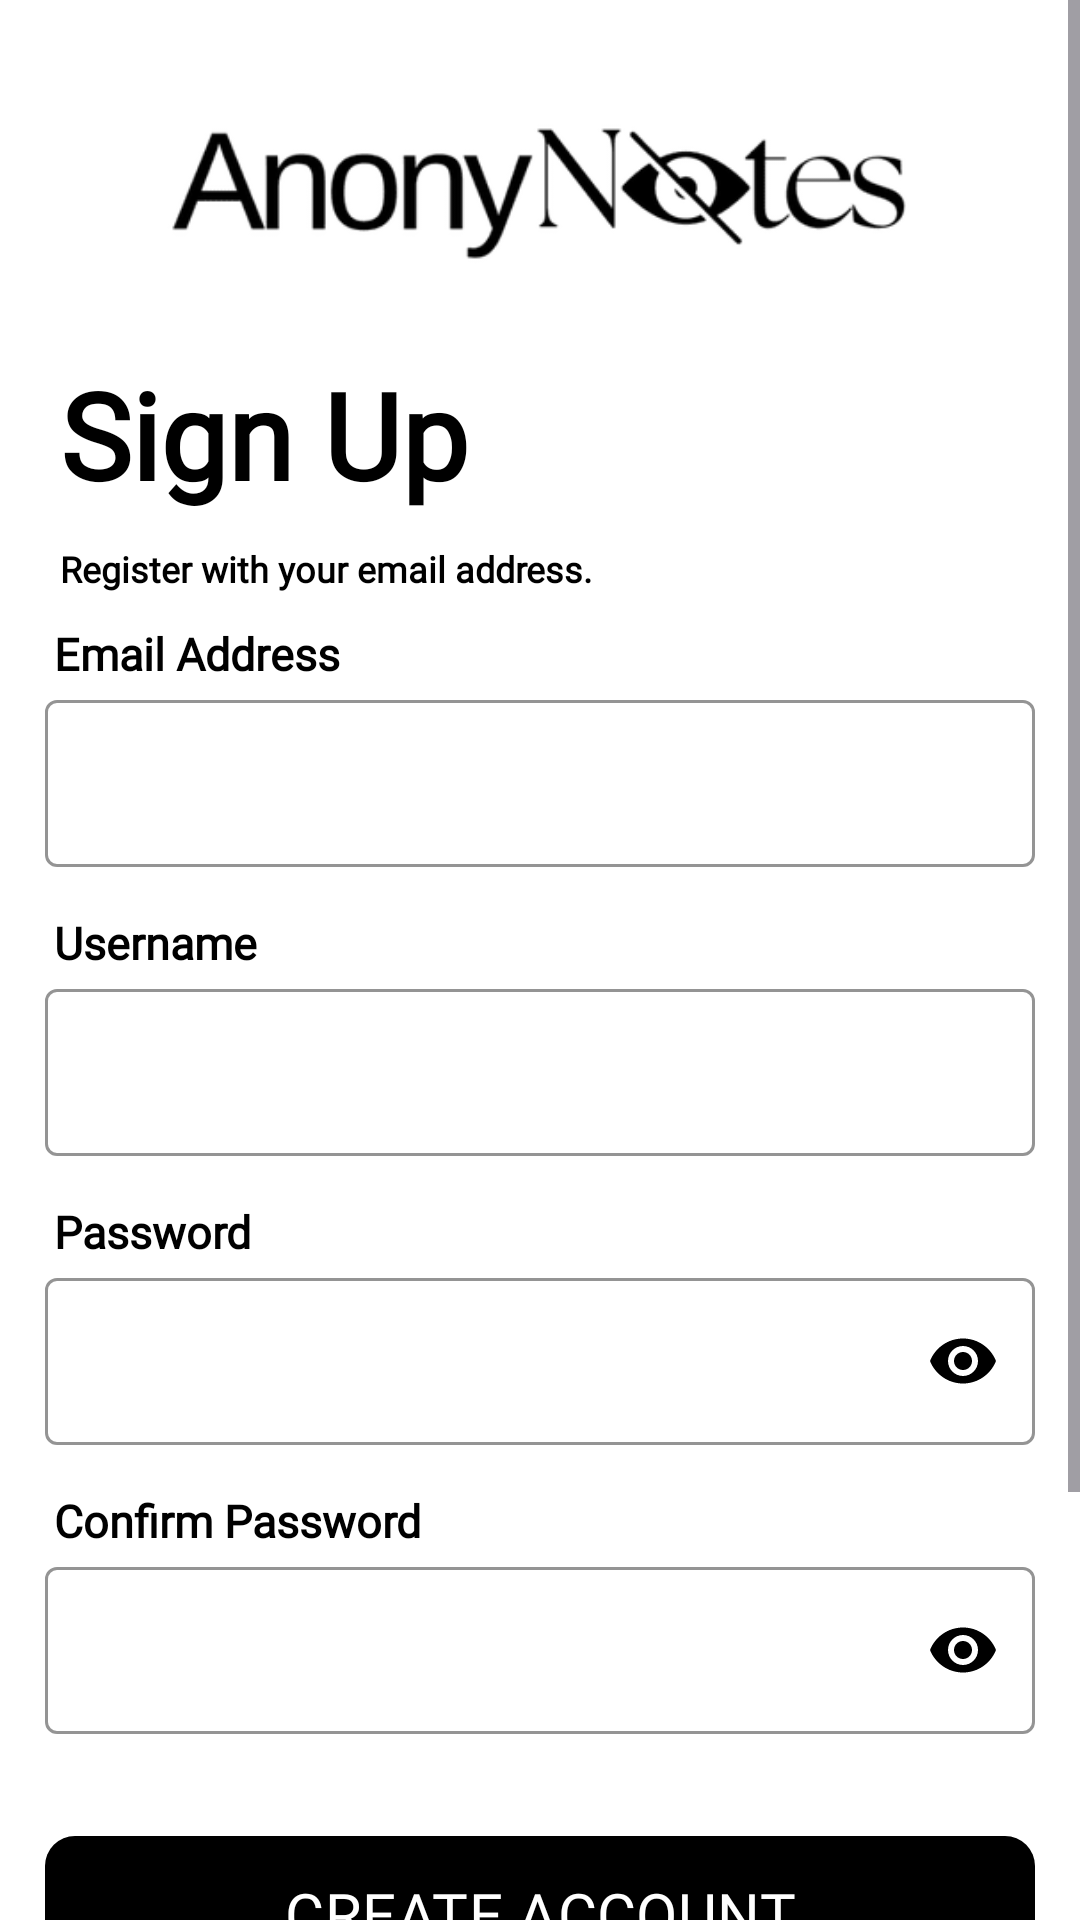

The Android layout XML behind this screen, and the referenced resources:
<!-- AndroidManifest.xml: application theme Theme.AnonyNotes -->
<!-- res/layout/sign_up.xml -->
<?xml version="1.0" encoding="utf-8"?>
<ScrollView
    xmlns:android="http://schemas.android.com/apk/res/android"
    xmlns:app="http://schemas.android.com/apk/res-auto"
    xmlns:tools="http://schemas.android.com/tools"
    xmlns:material="http://schemas.android.com/apk/res-auto"
    android:layout_width="match_parent"
    android:layout_height="match_parent"
    android:fitsSystemWindows="true"
    android:background="#FFFFFF">

    <androidx.constraintlayout.widget.ConstraintLayout
        android:layout_width="match_parent"
        android:layout_height="match_parent"
        android:fitsSystemWindows="true">
    
        <ImageView
            android:id="@+id/logo"
            android:layout_width="match_parent"
            android:layout_height="wrap_content"
            android:layout_marginTop="10dp"
            android:src="@drawable/logo"
            app:layout_constraintEnd_toEndOf="parent"
            app:layout_constraintStart_toStartOf="parent"
            app:layout_constraintTop_toTopOf="parent" />

    
    <TextView
        android:id="@+id/SignUpTV"
        android:layout_width="wrap_content"
        android:layout_height="wrap_content"
        android:text="Sign Up"
        android:fontFamily="@font/inter_tight_semibold"
        android:textStyle="bold"
        android:textSize="40sp"
        android:layout_marginTop="5dp"
        android:textColor="@color/black"
        app:layout_constraintTop_toBottomOf="@id/logo"
        app:layout_constraintLeft_toLeftOf="@+id/logo"
        android:layout_marginLeft="20dp"/>

    
    <TextView
        android:id="@+id/SignUpDescTV"
        android:layout_width="wrap_content"
        android:layout_height="wrap_content"
        android:fontFamily="@font/inter_tight_semibold"
        android:text="Register with your email address."
        android:textStyle="bold"
        android:textSize="12sp"
        android:textColor="@color/black"
        android:layout_marginTop="10dp"
        app:layout_constraintTop_toBottomOf="@id/SignUpTV"
        app:layout_constraintLeft_toLeftOf="@+id/SignUpTV"
        android:layout_marginBottom="15dp"
        />

    <LinearLayout
        android:id="@+id/myLinearLayout"
        android:layout_width="match_parent"
        android:layout_height="wrap_content"
        android:orientation="vertical"
        app:layout_constraintBottom_toTopOf="@+id/myLinearLayout2"
        app:layout_constraintEnd_toEndOf="parent"
        app:layout_constraintHorizontal_bias="0.0"
        app:layout_constraintStart_toStartOf="parent"
        app:layout_constraintTop_toBottomOf="@+id/SignUpDescTV"
        android:layout_marginTop="10dp"
        app:layout_constraintVertical_bias="0.114">

        <TextView
            android:layout_width="wrap_content"
            android:layout_height="wrap_content"
            android:layout_marginLeft="18dp"
            android:text="Email Address"
            android:fontFamily="@font/inter_tight_semibold"
            android:textColor="@color/black"
            android:textSize="15sp"
            android:textStyle="bold" />

        <com.google.android.material.textfield.TextInputLayout
            android:layout_width="match_parent"
            android:layout_height="wrap_content"
            android:layout_marginRight="15dp"
            android:layout_marginLeft="15dp"
            android:layout_marginBottom="15dp"
            app:boxBackgroundMode="outline"
            app:boxStrokeColor="@color/black">

            <com.google.android.material.textfield.TextInputEditText
                android:id="@+id/ETEmailAddress"
                android:layout_width="match_parent"
                android:layout_height="wrap_content"
                android:inputType="textEmailAddress" />

        </com.google.android.material.textfield.TextInputLayout>

        <TextView
            android:layout_width="wrap_content"
            android:layout_height="wrap_content"
            android:layout_marginLeft="18dp"
            android:fontFamily="@font/inter_tight_semibold"
            android:text="Username"
            android:textColor="@color/black"
            android:textSize="15sp"
            android:textStyle="bold" />

        <com.google.android.material.textfield.TextInputLayout
            android:layout_width="match_parent"
            android:layout_height="wrap_content"
            android:layout_marginRight="15dp"
            android:layout_marginLeft="15dp"
            android:layout_marginBottom="15dp"
            app:boxBackgroundMode="outline"
            app:boxStrokeColor="@color/black">

            <com.google.android.material.textfield.TextInputEditText
                android:id="@+id/ETUsername"
                android:layout_width="match_parent"
                android:layout_height="wrap_content"
                android:inputType="textPersonName"
                android:maxLength="50"/>

        </com.google.android.material.textfield.TextInputLayout>

        <TextView
            android:layout_width="wrap_content"
            android:layout_height="wrap_content"
            android:layout_marginLeft="18dp"
            android:text="Password"
            android:fontFamily="@font/inter_tight_semibold"
            android:textColor="@color/black"
            android:textSize="15sp"
            android:textStyle="bold" />

        <com.google.android.material.textfield.TextInputLayout
            android:layout_width="match_parent"
            android:layout_height="wrap_content"
            android:layout_marginRight="15dp"
            android:layout_marginLeft="15dp"
            android:layout_marginBottom="15dp"
            app:passwordToggleEnabled="true"
            app:passwordToggleTint="@color/black"
            app:boxBackgroundMode="outline"
            app:boxStrokeColor="@color/black">

            <com.google.android.material.textfield.TextInputEditText
                android:id="@+id/ETPassword"
                android:layout_width="match_parent"
                android:layout_height="wrap_content"
                android:inputType="textPassword"
                android:textColor="@color/black"/>

        </com.google.android.material.textfield.TextInputLayout>

        <TextView
            android:layout_width="wrap_content"
            android:layout_height="wrap_content"
            android:layout_marginLeft="18dp"
            android:text="Confirm Password"
            android:fontFamily="@font/inter_tight_semibold"
            android:textColor="@color/black"
            android:textSize="15sp"
            android:textStyle="bold" />

        <com.google.android.material.textfield.TextInputLayout
            android:layout_width="match_parent"
            android:layout_height="wrap_content"
            android:layout_marginRight="15dp"
            android:layout_marginLeft="15dp"
            app:passwordToggleEnabled="true"
            app:passwordToggleTint="@color/black"
            android:layout_marginBottom="15dp"
            app:boxBackgroundMode="outline"
            app:boxStrokeColor="@color/black">

            <com.google.android.material.textfield.TextInputEditText
                android:id="@+id/ETConfirmPassword"
                android:layout_width="match_parent"
                android:layout_height="wrap_content"
                android:inputType="textPassword"
                android:textColor="@color/black"/>

        </com.google.android.material.textfield.TextInputLayout>

        <com.google.android.material.button.MaterialButton
            android:id="@+id/SignUpBTN"
            android:layout_width="match_parent"
            android:layout_height="60dp"
            android:layout_margin="15dp"
            android:text="CREATE ACCOUNT"
            android:textColor="@color/white"
            android:fontFamily="@font/inter_tight_semibold"
            android:textSize="20sp"
            app:backgroundTint="@color/black"
            app:cornerRadius="10dp" />

    </LinearLayout>

    <LinearLayout
        android:id="@+id/myLinearLayout2"
        android:layout_width="match_parent"
        android:layout_height="wrap_content"
        android:gravity="center"
        android:orientation="vertical"
        app:layout_constraintEnd_toEndOf="parent"
        app:layout_constraintHorizontal_bias="0.0"
        app:layout_constraintStart_toStartOf="parent"
        app:layout_constraintTop_toBottomOf="@+id/myLinearLayout"
        app:layout_constraintVertical_bias="0.0">

        <TextView
            android:layout_width="wrap_content"
            android:layout_height="wrap_content"
            android:text="OR"
            android:textColor="#979797"
            android:textStyle="bold" />

        <com.google.android.material.button.MaterialButton
            android:id="@+id/continueGoogleBtn"
            android:layout_width="match_parent"
            android:layout_height="60dp"
            android:layout_weight="1"
            android:layout_margin="15dp"
            android:text="Continue with Google"
            android:fontFamily="@font/inter_tight_semibold"
            android:textColor="@color/black"
            android:textSize="20sp"
            app:icon="@drawable/google_logo"
            app:iconSize="70dp"
            app:iconTint="@null"
            app:iconPadding="-30dp"
            app:backgroundTint="@color/white"
            app:strokeColor="@color/black"
            app:strokeWidth="1dp"
            app:cornerRadius="10dp" />


        <TextView
            android:id="@+id/tvLogIn"
            android:layout_width="wrap_content"
            android:layout_height="wrap_content"
            android:padding="5dp"
            android:text="Already have an account? Log In"
            android:textColor="#808080"
            android:textSize="16sp" />
    </LinearLayout>


</androidx.constraintlayout.widget.ConstraintLayout>
</ScrollView>
<!-- resources referenced by this layout -->
<resources>
  <color name="black">#FF000000</color>
  <color name="white">#FFFFFFFF</color>
  <!-- drawable google_logo: png bitmap (drawable, 915 bytes) -->
  <!-- drawable logo: png bitmap (drawable, 5246 bytes) -->
  <style name="Theme.AnonyNotes" parent="Base.Theme.AnonyNotes" />
  <style name="Base.Theme.AnonyNotes" parent="Theme.Material3.DayNight.NoActionBar">
          <item name="android:windowTranslucentStatus">true</item>
          <item name="android:statusBarColor">@android:color/transparent</item>
      </style>
</resources>
